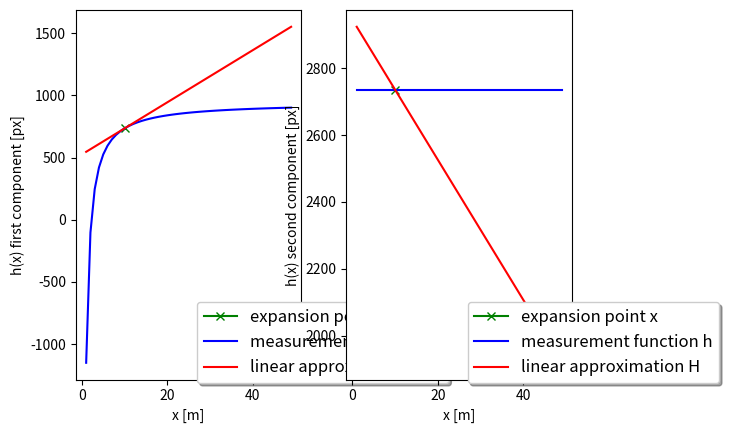

This chart was generated by the following Python code:
# imports
import numpy as np
import matplotlib
#matplotlib.use('wxagg') # change backend so that figure maximizing works on Mac as well
import matplotlib.pyplot as plt

class Camera:
    '''Camera sensor class including measurement matrix'''
    def __init__(self):
        self.f_i = 2095.5 # focal length i-coordinate
        self.f_j = 2095.5 # focal length j-coordinate
        self.c_i = 944.9 # principal point i-coordinate
        self.c_j = 640.2 # principal point j-coordinate

    def get_hx(self, x):
        # calculate nonlinear measurement expectation value h(x)
        hx = np.zeros((2,1))

        ############
        # TODO: implement and return h(x)
        ############
        if x[0] == 0:
            raise NameError('Jacobian not defined for x[0]=0!')
        hx[0,0] = self.c_i - self.f_i * x[1]/x[0]
        hx[1,0] = self.c_j - self.f_j * x[2]/x[1]

        return hx

    def get_H(self, x):
        # calculate Jacobian H at current x from h(x)
        H = np.matrix(np.zeros((2, 6)))

        ############
        # TODO: implement and return H
        ############
        if x[0] == 0:
            raise NameError('Jacobian not defined for x[0]=0!')

        H[0, 0] = self.f_i * x[1] / (x[0] * x[0])
        H[1, 0] = self.f_j * x[2] / (x[0] * x[0])
        H[0, 1] = self.f_i / x[0]
        H[1, 2] = - self.f_j / x[0]

        return H


def calc_Jacobian(x):
    # calculate Jacobian for x
    cam = Camera()
    H = cam.get_H(x)

    # init visualization
    fig, (ax1, ax2) = plt.subplots(1,2)
    plot_x = []
    plot_y1 = []
    plot_y2 = []
    lin_y1 = []
    lin_y2 = []

    # calculate Taylor series expansion point
    hx_orig = cam.get_hx(x)
    ax1.plot(x[0], hx_orig[0], marker='x', color='green', label='expansion point x')
    ax2.plot(x[0], hx_orig[1], marker='x', color='green', label='expansion point x')

    # calculate linear approximation at this point
    s1 = float(H[0,0]) # slope of tangent given by Jacobian H
    s2 = float(H[1,0])
    i1 = float(hx_orig[0] - s1*x[0]) # intercept i = y - s*x
    i2 = float(hx_orig[1] - s2*x[0])

    # calculate nonlinear measurement function h
    for px in range(1,50):
        x[0] = px
        hx = cam.get_hx(x)
        plot_x.append(px)
        plot_y1.append(hx[0])
        plot_y2.append(hx[1])
        lin_y1.append(s1*px + i1)
        lin_y2.append(s2*px + i2)

    # plot results
    ax1.plot(plot_x, plot_y1, color='blue', label='measurement function h')
    ax1.plot(plot_x, lin_y1, color='red', label='linear approximation H')
    ax2.plot(plot_x, plot_y2, color='blue', label='measurement function h')
    ax2.plot(plot_x, lin_y2, color='red', label='linear approximation H')

    # maximize window
    mng = plt.get_current_fig_manager()
    #mng.frame.Maximize(True)

    # legend
    ax1.legend(loc='center left', shadow=True, fontsize='large', bbox_to_anchor=(0.5, 0.1))
    ax1.set_xlabel('x [m]')
    ax1.set_ylabel('h(x) first component [px]')
    ax2.legend(loc='center left', shadow=True, fontsize='large', bbox_to_anchor=(0.5, 0.1))
    ax2.set_xlabel('x [m]')
    ax2.set_ylabel('h(x) second component [px]')

    plt.show()


#################
# define expansion point for Taylor series
x = np.matrix([[10],
            [1],
            [-1],
            [0],
            [0],
            [0]])

calc_Jacobian(x)

